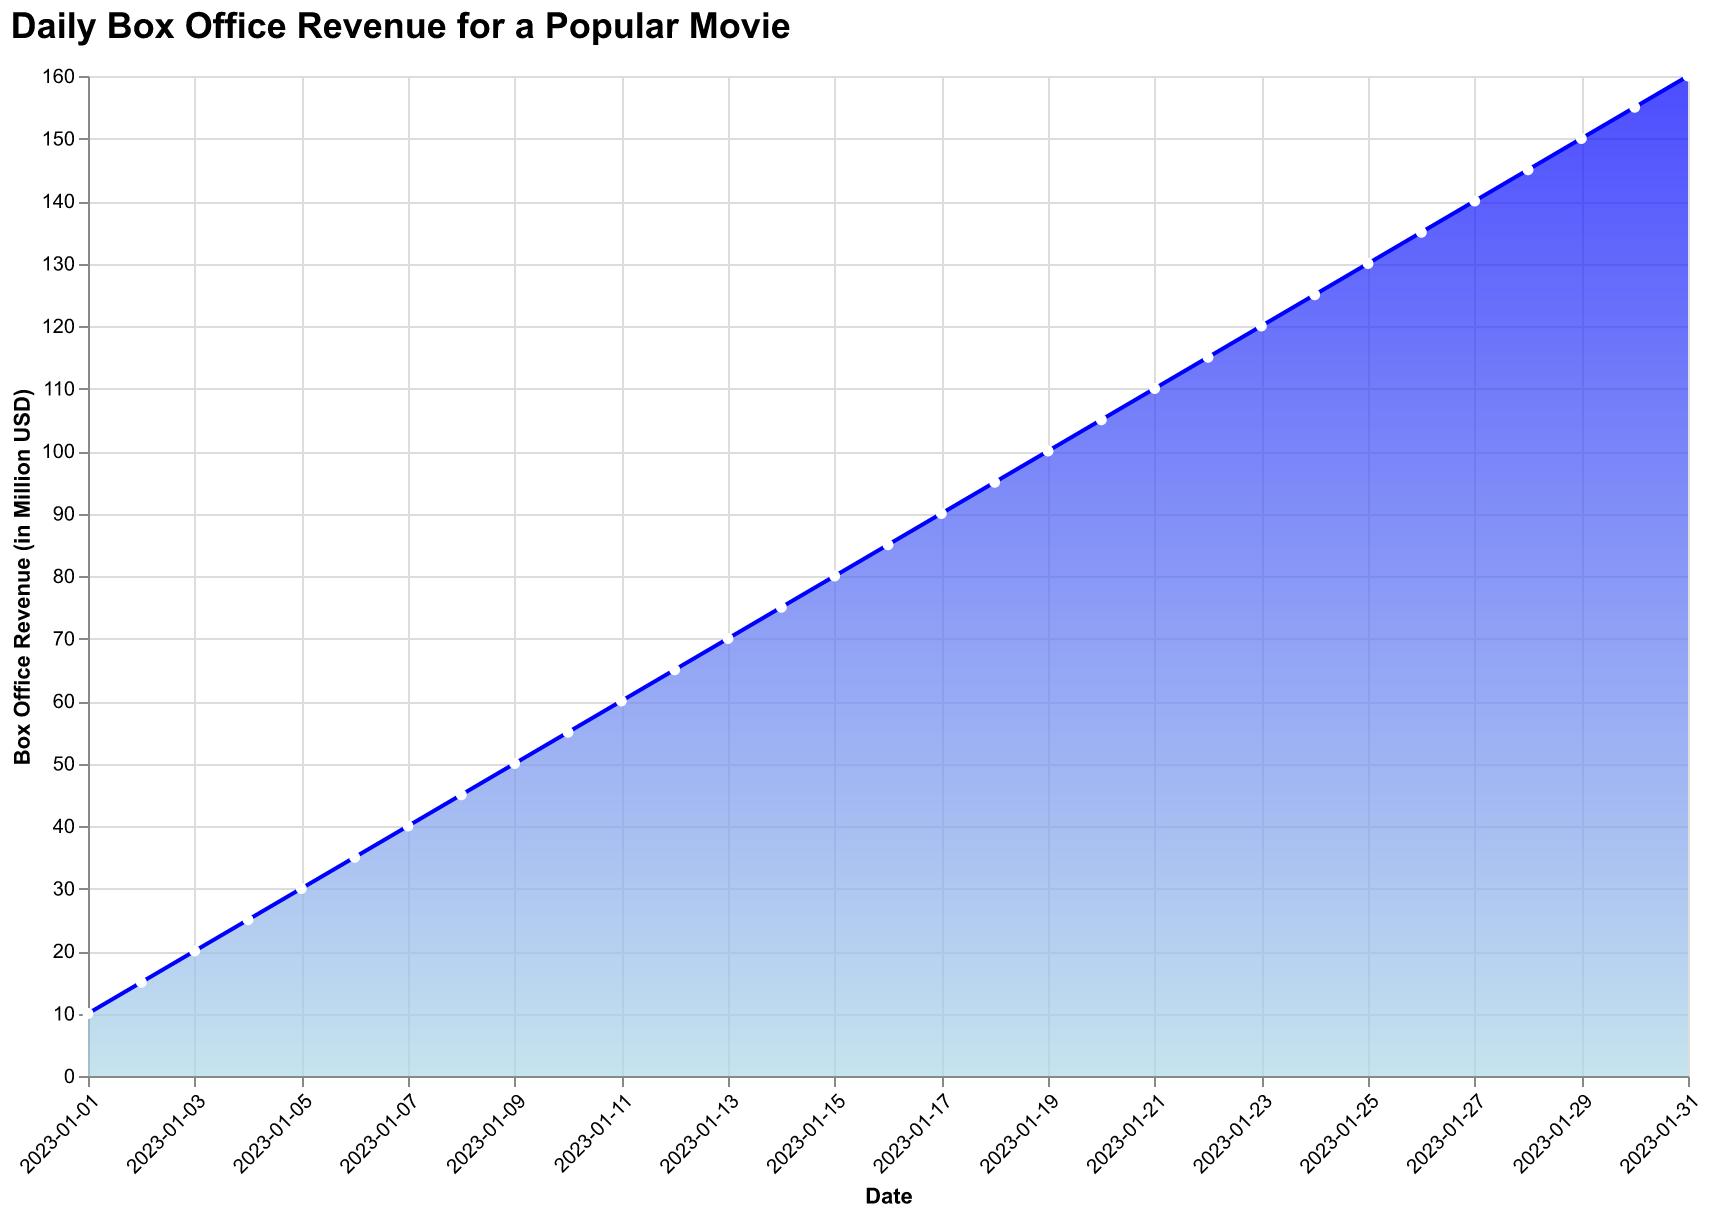

Source data for this figure (header and first rows):
Date, Box Office Revenue
2023-01-01, 10
2023-01-02, 15
2023-01-03, 20
2023-01-04, 25
2023-01-05, 30
2023-01-06, 35
2023-01-07, 40
2023-01-08, 45
2023-01-09, 50
2023-01-10, 55
2023-01-11, 60
2023-01-12, 65
2023-01-13, 70
2023-01-14, 75
2023-01-15, 80
2023-01-16, 85
2023-01-17, 90
2023-01-18, 95
2023-01-19, 100
2023-01-20, 105
2023-01-21, 110
2023-01-22, 115
2023-01-23, 120
2023-01-24, 125
2023-01-25, 130
2023-01-26, 135
2023-01-27, 140
2023-01-28, 145
2023-01-29, 150
2023-01-30, 155
2023-01-31, 160
